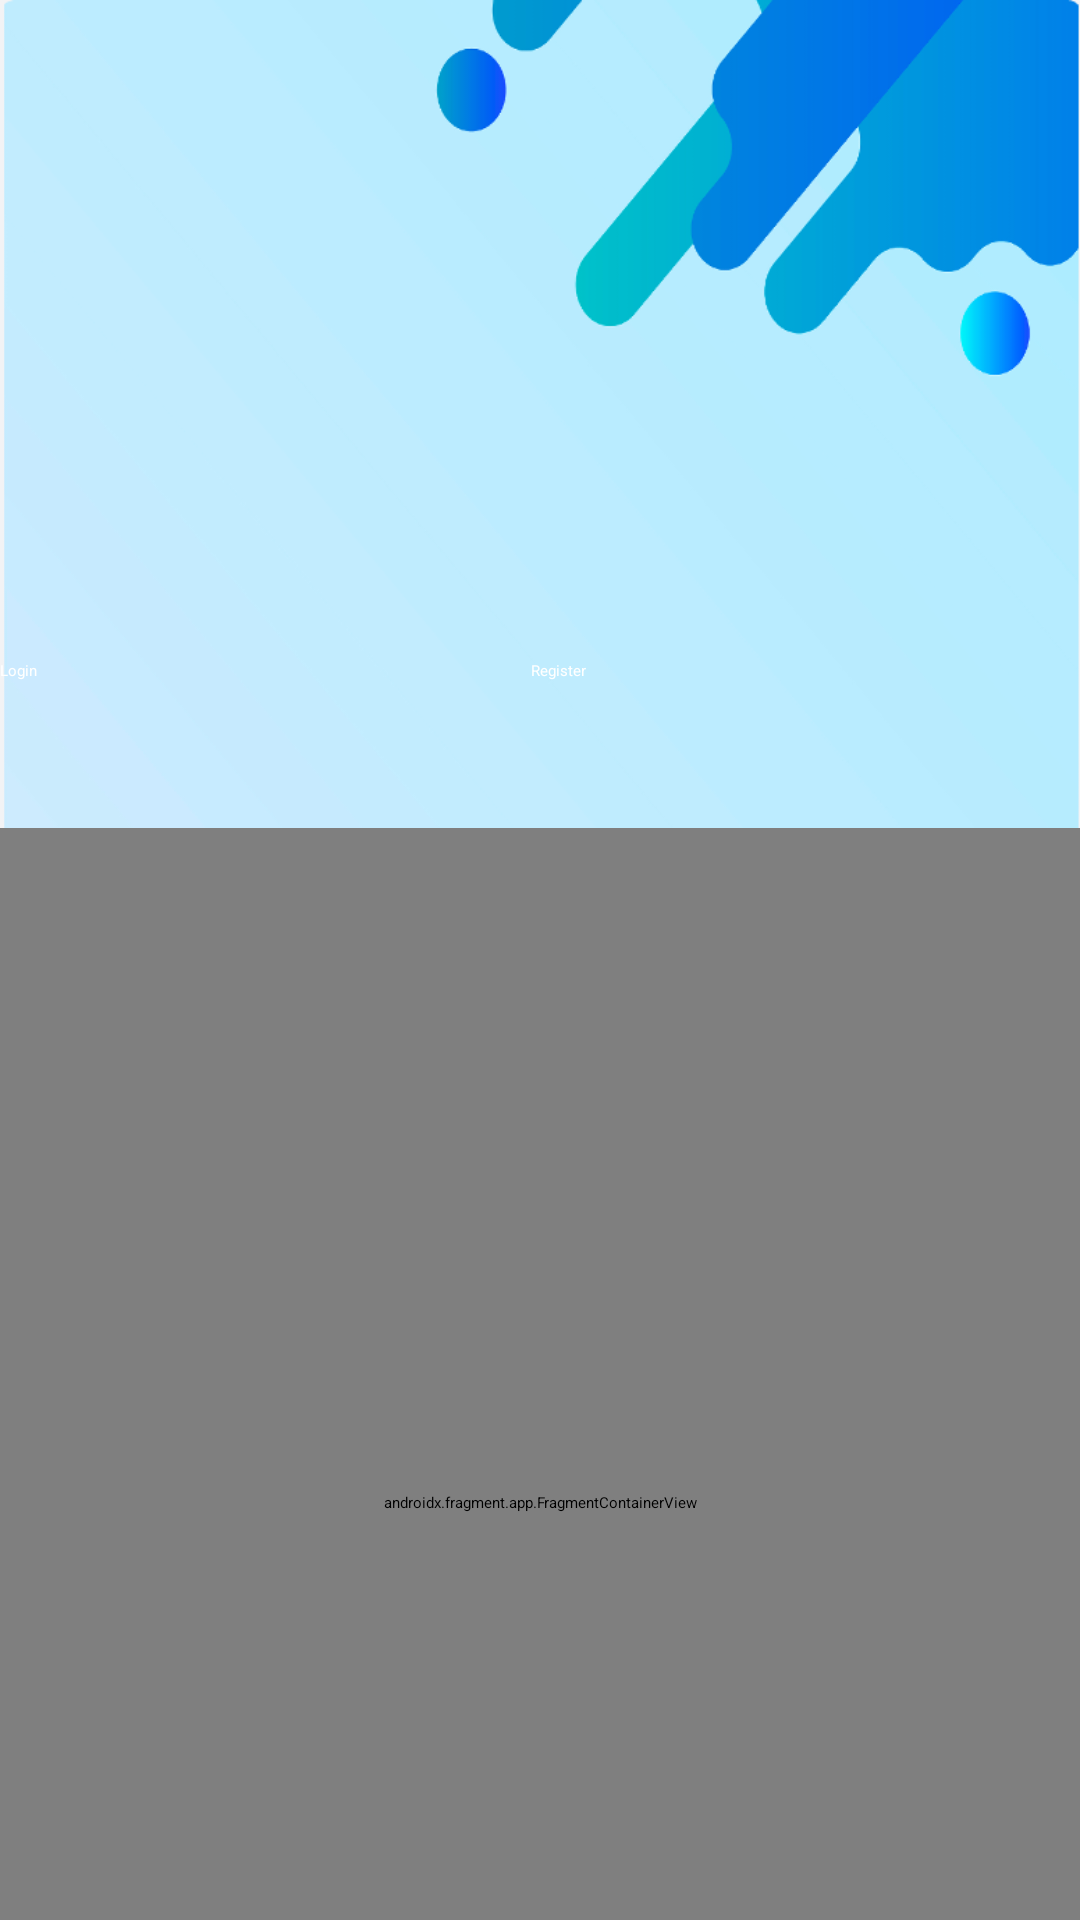

Android layout source for this screen:
<!-- AndroidManifest.xml: application theme Theme.PRM_project -->
<!-- res/layout/activity_login_and_register.xml -->
<?xml version="1.0" encoding="utf-8"?>
<androidx.constraintlayout.widget.ConstraintLayout xmlns:android="http://schemas.android.com/apk/res/android"
    xmlns:app="http://schemas.android.com/apk/res-auto"
    xmlns:tools="http://schemas.android.com/tools"
    android:layout_width="match_parent"
    android:layout_height="match_parent"
    android:background="@drawable/image_background"
    tools:context=".views.LoginAndRegister">

    <View
        android:id="@+id/divider2"
        android:layout_width="409dp"
        android:layout_height="1dp"
        android:layout_marginTop="276dp"
        android:background="?android:attr/listDivider"
        android:backgroundTint="@color/black"
        app:layout_constraintEnd_toEndOf="parent"
        app:layout_constraintHorizontal_bias="1.0"
        app:layout_constraintStart_toStartOf="parent"
        app:layout_constraintTop_toTopOf="parent" />

    <LinearLayout
        android:layout_width="match_parent"
        android:layout_height="wrap_content"
        android:layout_marginTop="220dp"
        android:orientation="horizontal"
        app:layout_constraintEnd_toEndOf="parent"
        app:layout_constraintHorizontal_bias="1.0"
        app:layout_constraintStart_toStartOf="parent"
        app:layout_constraintTop_toTopOf="parent">

        <Button
            android:id="@+id/login_btn_u"
            android:layout_width="wrap_content"
            android:layout_height="wrap_content"
            android:layout_weight="1"
            android:background="?android:attr/selectableItemBackground"
            android:text="@string/login"
            android:textColor="@color/white" />

        <Button
            android:id="@+id/register_btn_u"
            android:layout_width="wrap_content"
            android:layout_height="wrap_content"
            android:layout_weight="1"
            android:background="?android:attr/selectableItemBackground"
            android:text="@string/register"
            android:textColor="@color/white" />
    </LinearLayout>

    <androidx.fragment.app.FragmentContainerView
        android:id="@+id/login_and_register_container"
        android:name="com.example.prm_project.views.Fragment.LoginFragment"
        android:layout_width="match_parent"
        android:layout_height="450dp"
        android:layout_marginTop="276dp"
        app:layout_constraintEnd_toEndOf="parent"
        app:layout_constraintHorizontal_bias="0.0"
        app:layout_constraintStart_toStartOf="parent"
        app:layout_constraintTop_toTopOf="parent" />

    <ImageView
        android:id="@+id/imageView2"
        android:layout_width="270dp"
        android:layout_height="208dp"
        android:layout_marginStart="80dp"
        android:layout_marginTop="10dp"
        app:layout_constraintEnd_toEndOf="parent"
        app:layout_constraintHorizontal_bias="0.0"
        app:layout_constraintStart_toStartOf="parent"
        app:layout_constraintTop_toTopOf="parent"
        app:srcCompat="@drawable/logo" />

</androidx.constraintlayout.widget.ConstraintLayout>
<!-- resources referenced by this layout -->
<resources>
  <color name="black">#FF000000</color>
  <color name="white">#FFFFFFFF</color>
  <!-- drawable image_background: png bitmap (drawable, 149833 bytes) -->
  <!-- drawable logo: png bitmap (drawable, 20031 bytes) -->
  <string name="login">Login</string>
  <string name="register">Register</string>
  <style name="Theme.PRM_project" parent="Base.Theme.PRM_project">
      
      <item name="android:navigationBarColor">@android:color/transparent</item>
      <item name="android:statusBarColor">@android:color/transparent</item>
      <item name="android:windowLightStatusBar">?attr/isLightTheme</item>
    </style>
  <style name="Base.Theme.PRM_project" parent="Theme.Material3.DayNight.NoActionBar">
          
          
      </style>
</resources>
